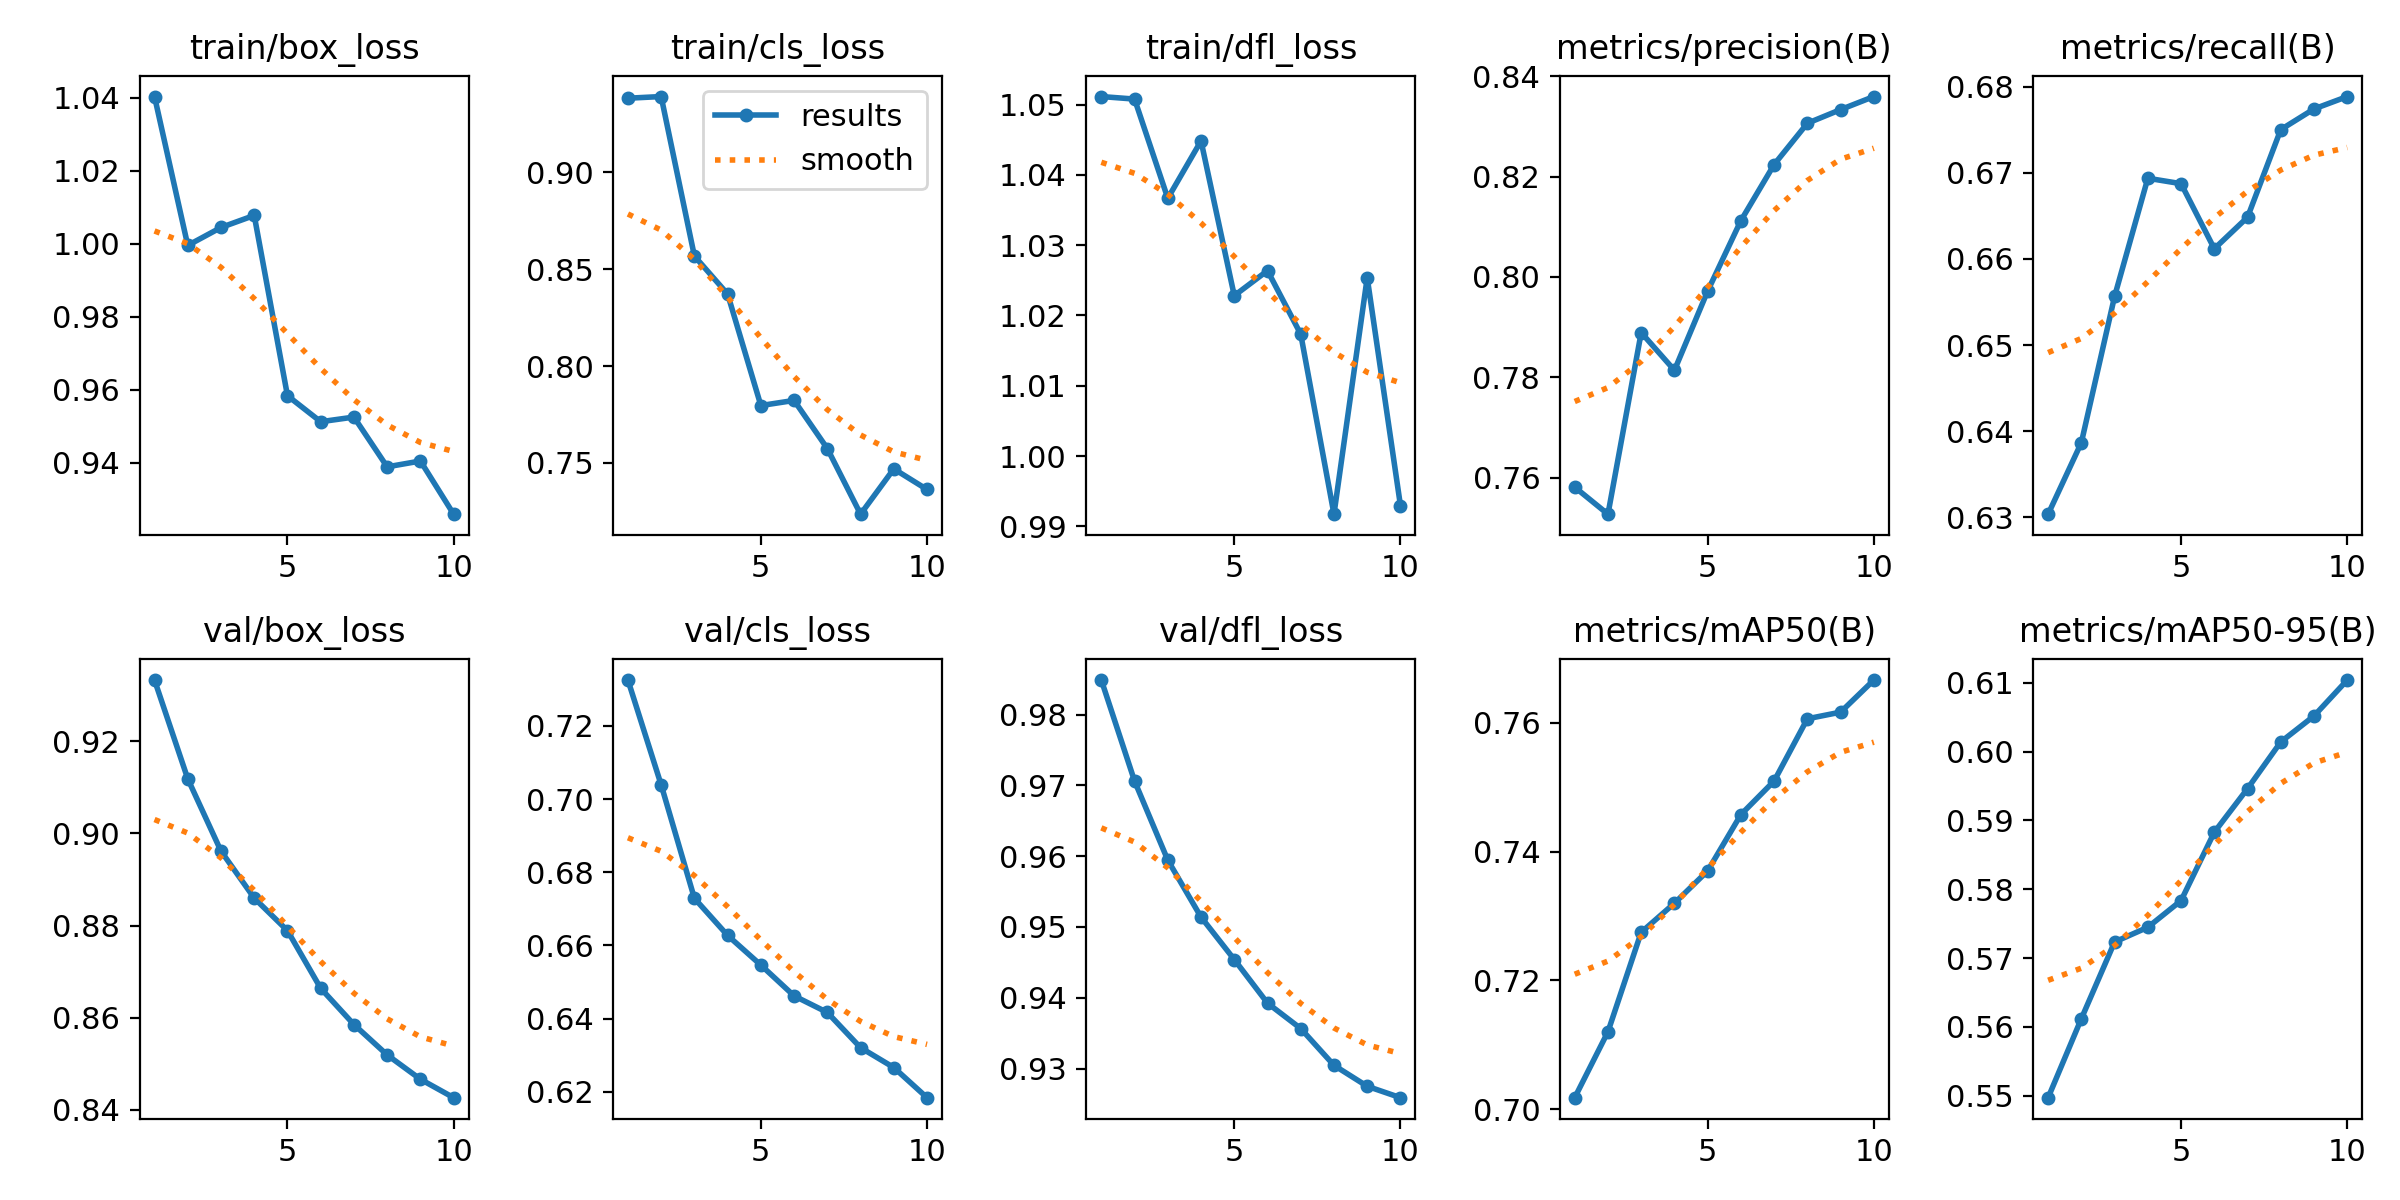

The table this chart was drawn from, first rows:
epoch, time, train/box_loss, train/cls_loss, train/dfl_loss, metrics/precision(B), metrics/recall(B), metrics/mAP50(B), metrics/mAP50-95(B), val/box_loss, val/cls_loss, val/dfl_loss, lr/pg0, lr/pg1, lr/pg2
1, 6.071, 1.04, 0.9383, 1.051, 0.7581, 0.6303, 0.7018, 0.5497, 0.9333, 0.7326, 0.9849, 7.14e-06, 7.14e-06, 7.14e-06
2, 7.905, 0.9995, 0.9391, 1.051, 0.7528, 0.6387, 0.712, 0.5612, 0.9119, 0.7039, 0.9706, 1.39385e-05, 1.39385e-05, 1.39385e-05
3, 9.736, 1.004, 0.8568, 1.037, 0.7889, 0.6556, 0.7275, 0.5723, 0.8962, 0.6729, 0.9594, 1.90876e-05, 1.90876e-05, 1.90876e-05
4, 11.48, 1.008, 0.8372, 1.045, 0.7814, 0.6694, 0.732, 0.5745, 0.886, 0.6627, 0.9514, 2.25874e-05, 2.25874e-05, 2.25874e-05
5, 13.2, 0.9583, 0.7796, 1.023, 0.7972, 0.6687, 0.737, 0.5784, 0.8789, 0.6546, 0.9454, 2.44378e-05, 2.44378e-05, 2.44378e-05
6, 15.04, 0.9512, 0.7823, 1.026, 0.8112, 0.6612, 0.7458, 0.5883, 0.8664, 0.6462, 0.9393, 2.4639e-05, 2.4639e-05, 2.4639e-05
7, 16.86, 0.9525, 0.7574, 1.017, 0.8224, 0.6648, 0.751, 0.5946, 0.8585, 0.6417, 0.9357, 2.31907e-05, 2.31907e-05, 2.31907e-05
8, 18.74, 0.9388, 0.7235, 0.9917, 0.8306, 0.675, 0.7606, 0.6014, 0.8519, 0.632, 0.9305, 2.00932e-05, 2.00932e-05, 2.00932e-05
9, 20.5, 0.9404, 0.7469, 1.025, 0.8333, 0.6774, 0.7617, 0.6052, 0.8467, 0.6266, 0.9275, 1.53462e-05, 1.53462e-05, 1.53462e-05
10, 22.26, 0.9259, 0.7363, 0.993, 0.8359, 0.6789, 0.7666, 0.6104, 0.8427, 0.6184, 0.9259, 8.94999e-06, 8.94999e-06, 8.94999e-06
